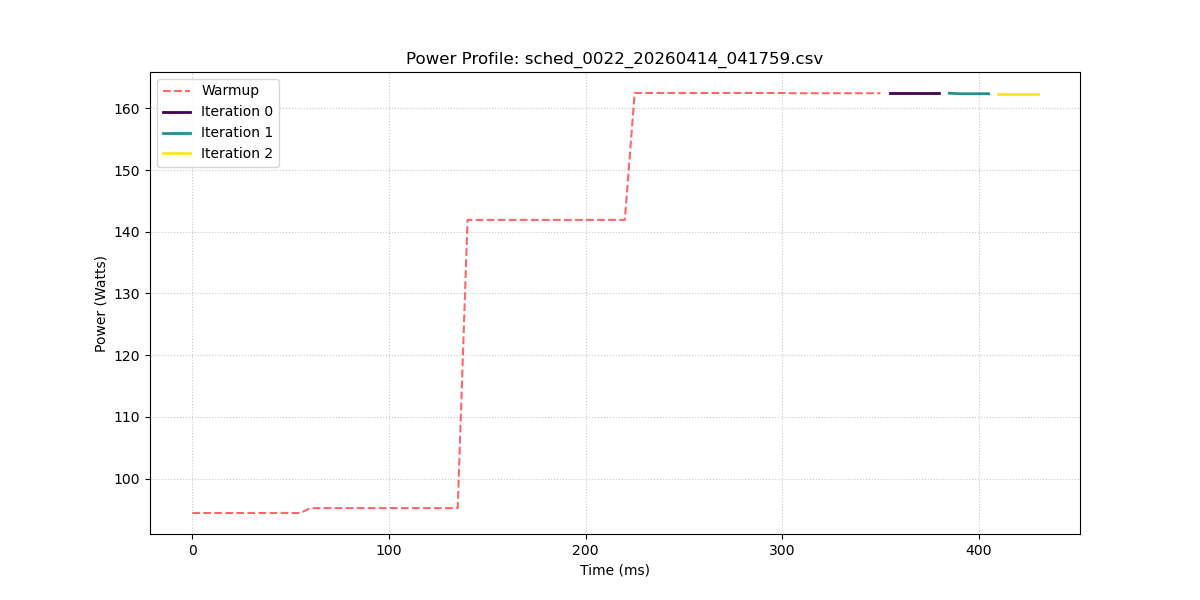

The data file committed next to this chart (first rows):
sample_index, power_w, iteration_id
0, 94.43, -1
1, 94.43, -1
2, 94.43, -1
3, 94.43, -1
4, 94.43, -1
5, 94.43, -1
6, 94.43, -1
7, 94.43, -1
8, 94.43, -1
9, 94.43, -1
10, 94.43, -1
11, 94.43, -1
12, 95.22, -1
13, 95.22, -1
14, 95.22, -1
15, 95.22, -1
16, 95.22, -1
17, 95.22, -1
18, 95.22, -1
19, 95.22, -1
20, 95.22, -1
21, 95.22, -1
22, 95.22, -1
23, 95.22, -1
24, 95.22, -1
25, 95.22, -1
26, 95.22, -1
27, 95.22, -1
28, 141.9, -1
29, 141.9, -1
30, 141.9, -1
31, 141.9, -1
32, 141.9, -1
33, 141.9, -1
34, 141.9, -1
35, 141.9, -1
36, 141.9, -1
37, 141.9, -1
38, 141.9, -1
39, 141.9, -1
40, 141.9, -1
41, 141.9, -1
42, 141.9, -1
43, 141.9, -1
44, 141.9, -1
45, 162.5, -1
46, 162.5, -1
47, 162.5, -1
48, 162.5, -1
49, 162.5, -1
50, 162.5, -1
51, 162.5, -1
52, 162.5, -1
53, 162.5, -1
54, 162.5, -1
55, 162.5, -1
56, 162.5, -1
57, 162.5, -1
58, 162.5, -1
59, 162.5, -1
... 27 more rows
